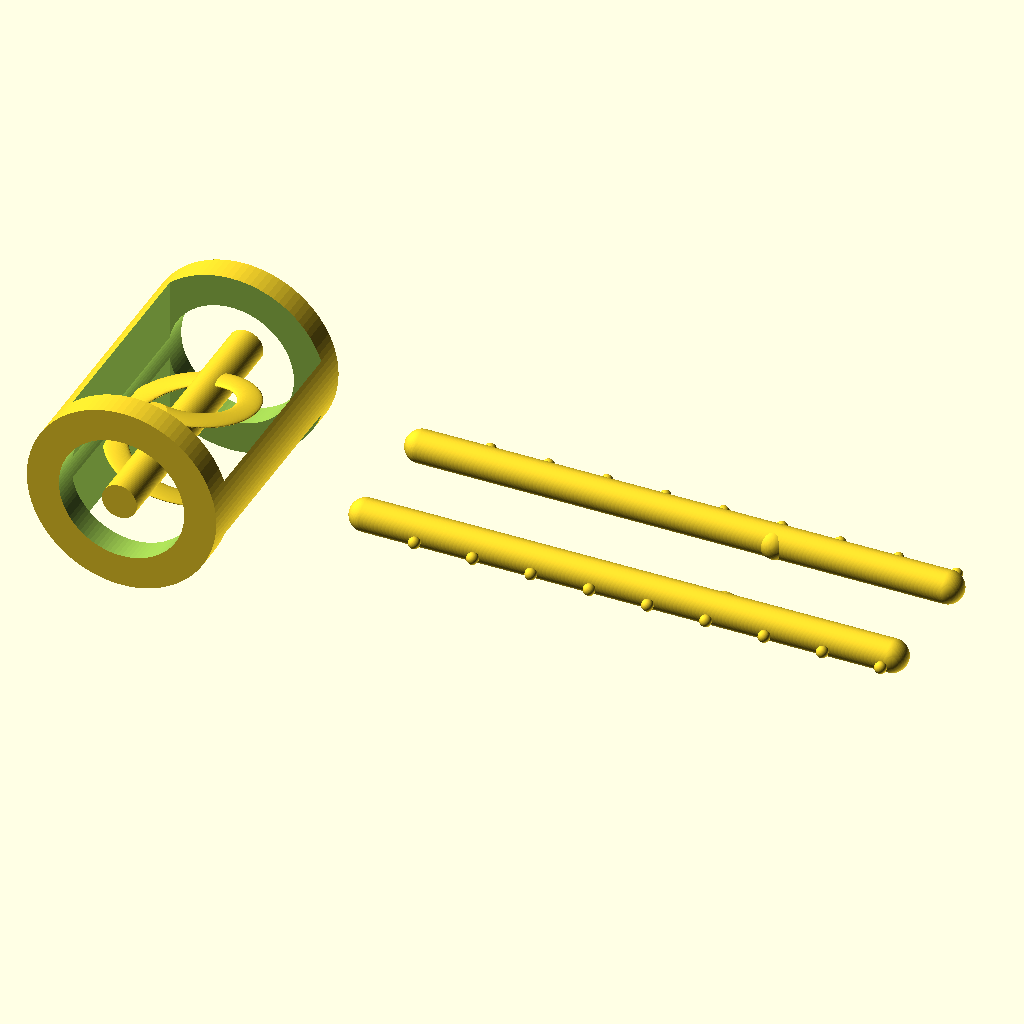
Cell 1: rendered with the file's own defaults.
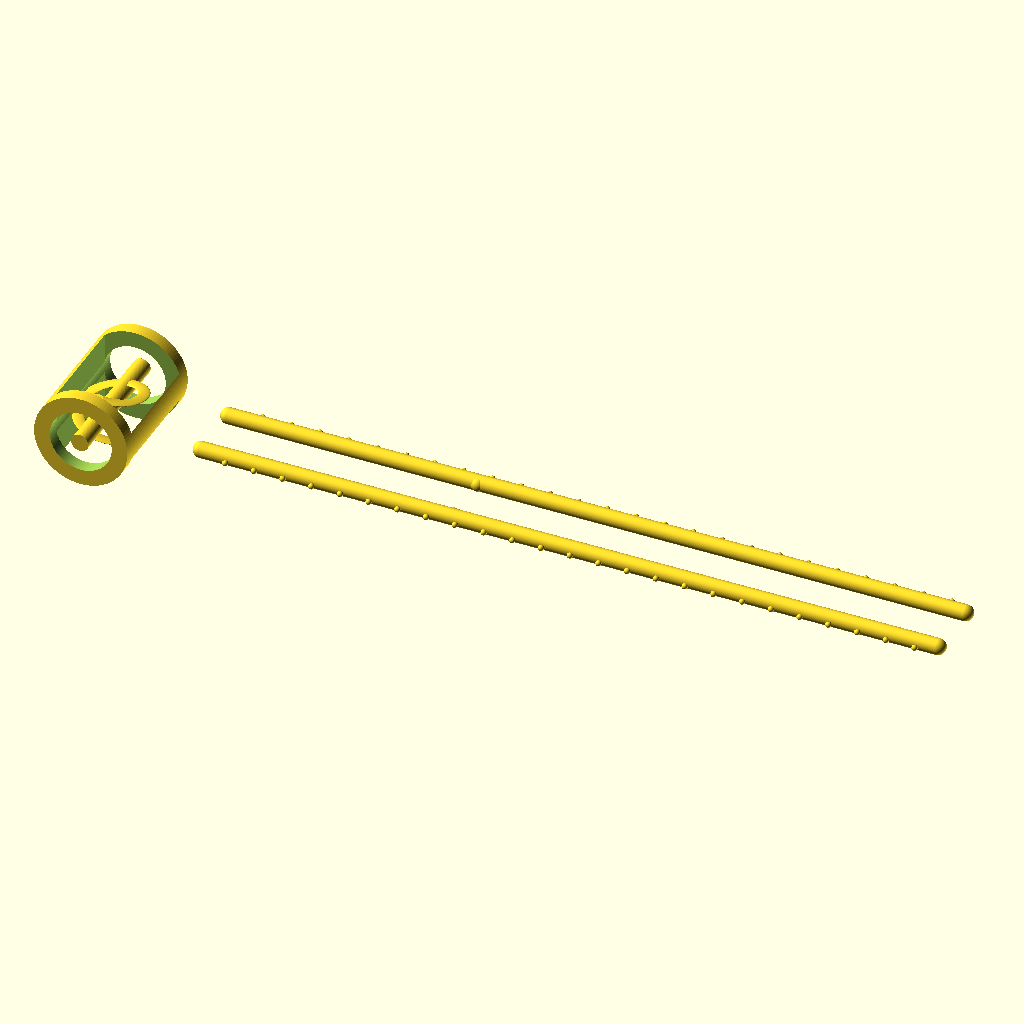
Cell 2: clip_len = 140 (everything else at default).
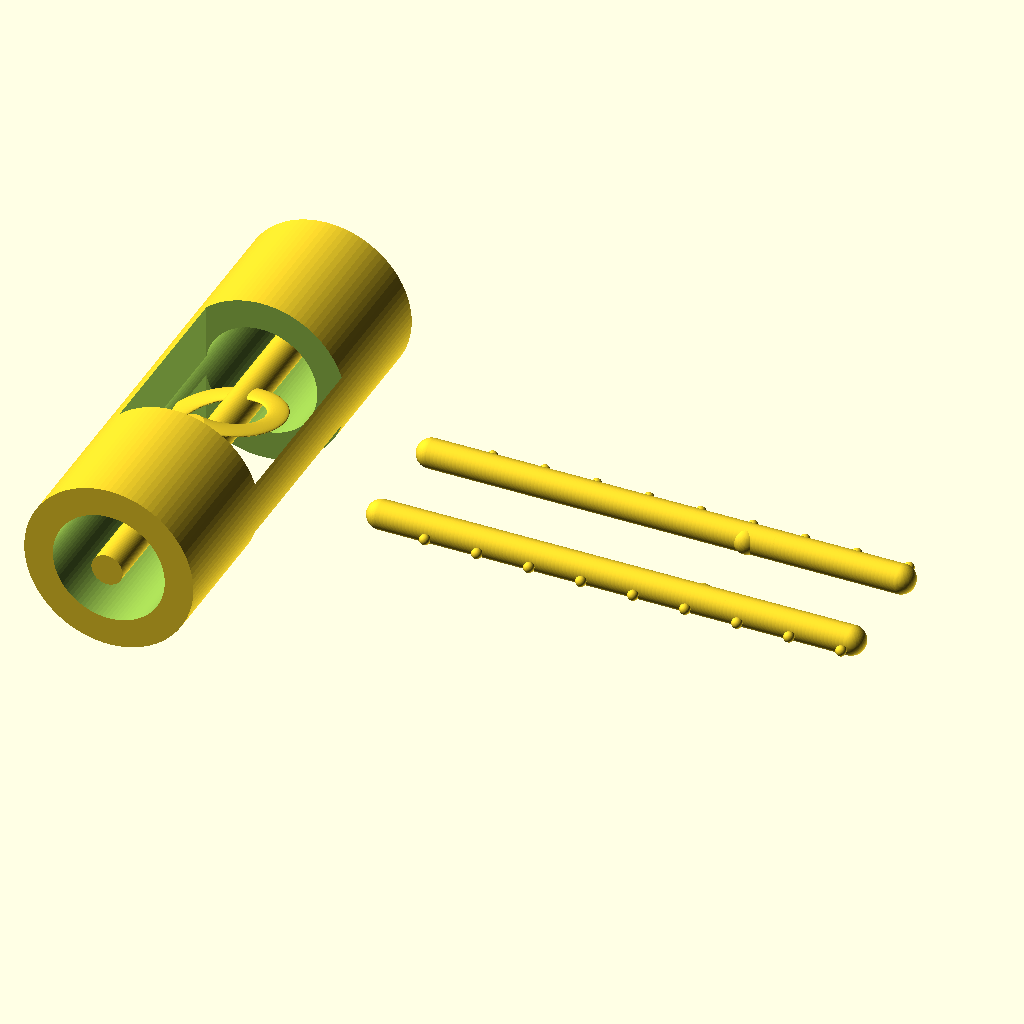
Cell 3 — clip_w set to 36, the other parameters unchanged.
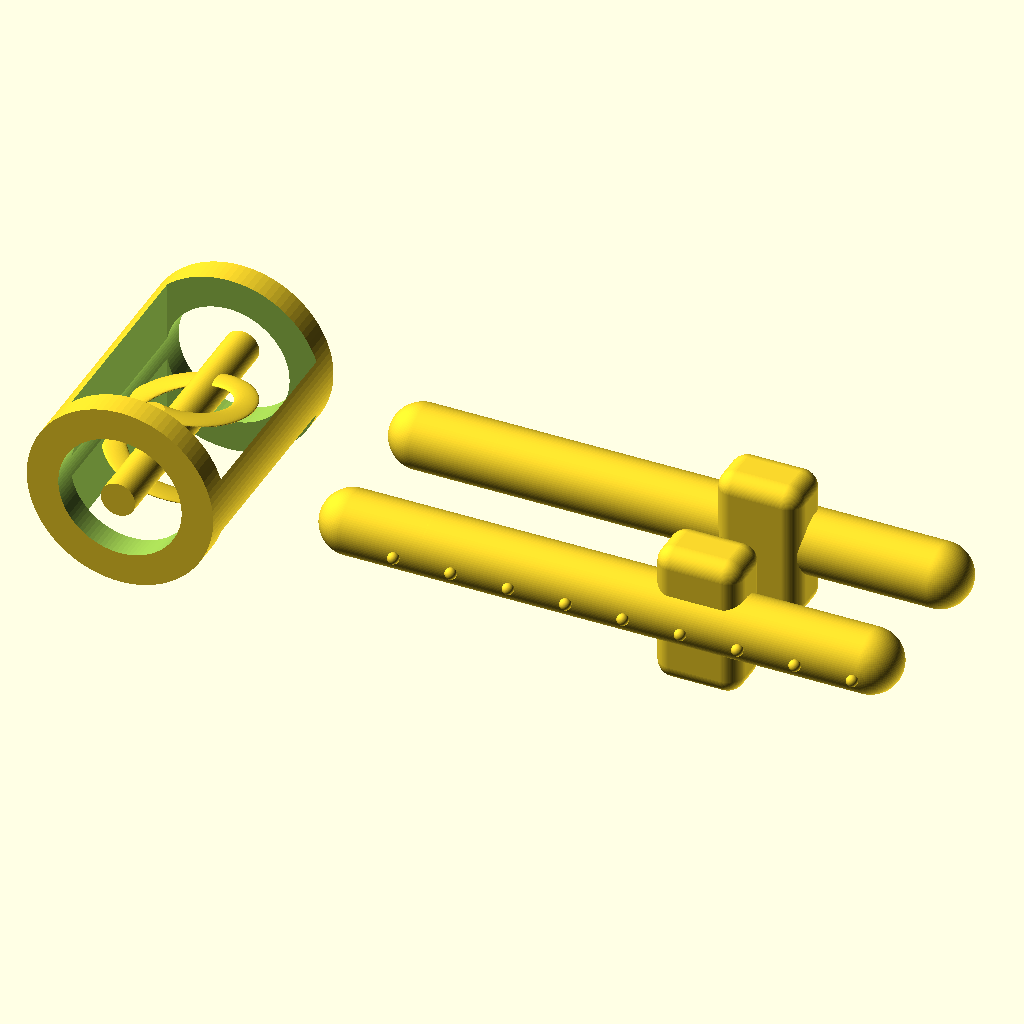
Cell 4 — clip_t set to 4.4, the other parameters unchanged.
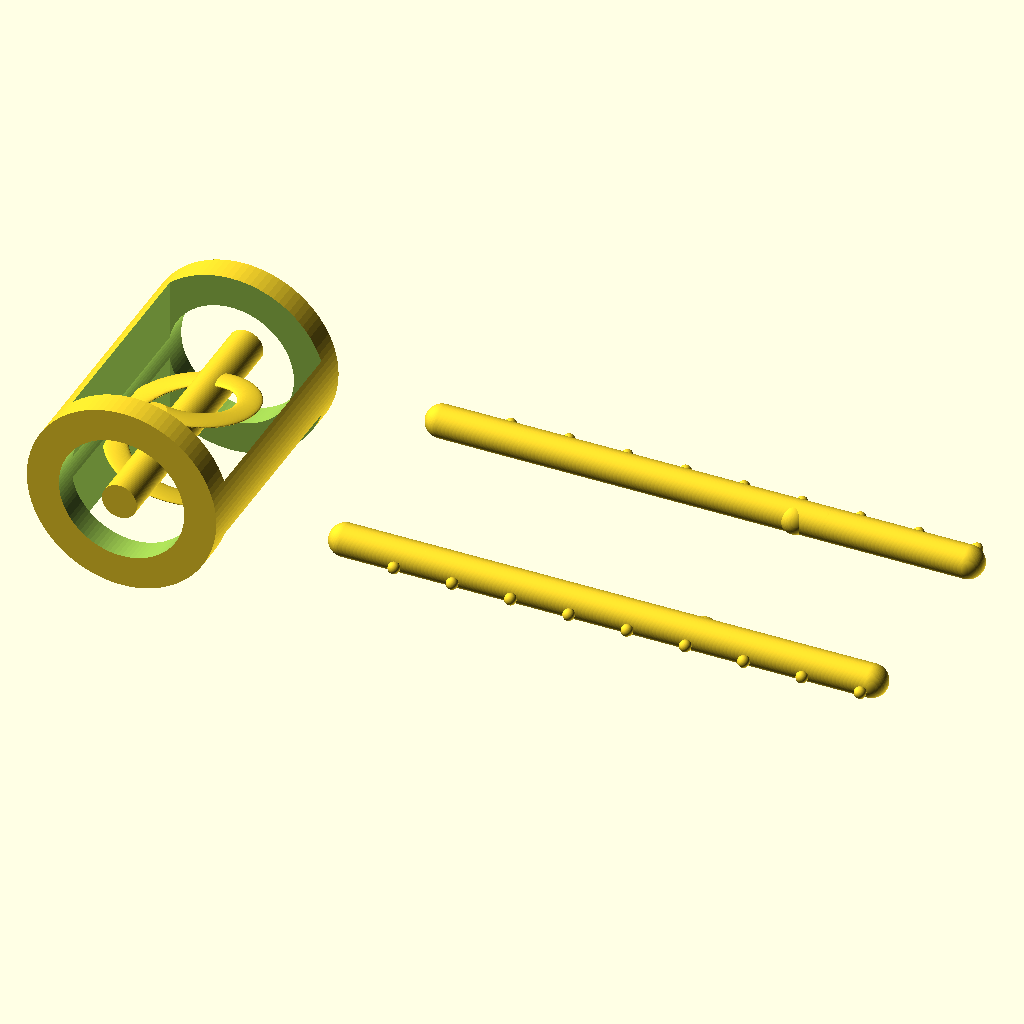
Cell 5: jaw_gap = 12 (everything else at default).
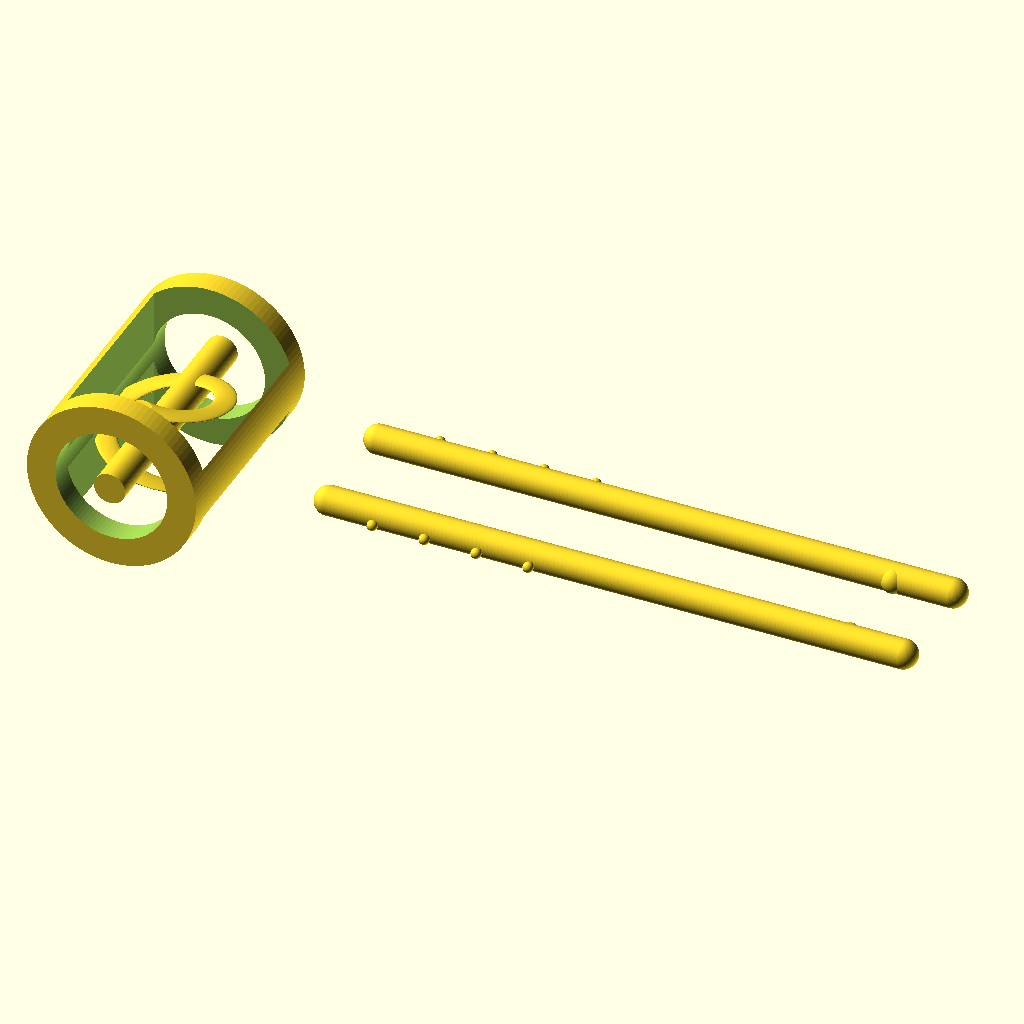
Cell 6 — jaw_len set to 44, the other parameters unchanged.
The same orthographic view direction (rotation 55°, 0°, 25°; colour scheme Cornfield) for every cell, with the view re-fitted per cell, so scale and position can differ between cells.
Source of the model, additional_study/matched_effort/results/direct_repair/scad/swiss_clip__UKPFS1008_10.scad:
$fn=96;

// Swiss-style spring clip (approximation)
// Units: mm

// ---------- Parameters ----------
clip_len = 70;
clip_w   = 18;
clip_t   = 2.2;

jaw_gap  = 6.0;     // opening between jaws at the tip
jaw_len  = 22;      // length of the jaw region
tip_round= 2.2;

hinge_r  = 6.5;     // outer radius of hinge loop
hinge_wall = 2.2;   // thickness of hinge loop wall
hinge_w  = clip_w;  // width of hinge loop

spring_r = 4.2;     // inner spring coil radius (visual/functional)
spring_turns = 1.25;
spring_pitch = 6.0; // along width (Z) for helix
spring_wire = 1.6;

handle_len = clip_len - jaw_len - 10;
handle_flare = 6;   // extra width at handle end
handle_round = 3;

rib_h = 0.8;
rib_pitch = 4.0;

// ---------- Helpers ----------
module rounded_box(size=[10,10,10], r=2){
    // size: [x,y,z]
    x=size[0]; y=size[1]; z=size[2];
    r2 = min(r, x/2, y/2, z/2);
    minkowski(){
        cube([x-2*r2, y-2*r2, z-2*r2], center=true);
        sphere(r=r2);
    }
}

module capsule2d(len=10, r=2){
    hull(){
        translate([-len/2,0]) circle(r=r);
        translate([ len/2,0]) circle(r=r);
    }
}

module jaw_half(sign=1){
    // sign=+1 upper, -1 lower
    // Build one arm with jaw and handle, anchored at hinge center.
    arm_th = clip_t;
    arm_w  = clip_w;

    // Arm centerline along +X, thickness along Y, width along Z
    // Offset in Y to create gap at tip
    y_off = sign*(jaw_gap/2 + arm_th/2);

    translate([0, y_off, 0]){
        union(){
            // Handle (slightly flared)
            // Use hull between two rounded boxes for a gentle taper
            hull(){
                translate([hinge_r+8, 0, 0])
                    rounded_box([handle_len*0.55, arm_th, arm_w], r=handle_round);
                translate([hinge_r+8+handle_len*0.95, 0, 0])
                    rounded_box([handle_len*0.35, arm_th, arm_w+handle_flare], r=handle_round);
            }

            // Jaw region (slimmer, rounded tip)
            hull(){
                translate([hinge_r+8+handle_len*0.15, 0, 0])
                    rounded_box([jaw_len*0.55, arm_th, arm_w], r=2.2);
                translate([hinge_r+8+handle_len*0.15 + jaw_len*0.95, 0, 0])
                    rounded_box([jaw_len*0.25, arm_th, arm_w*0.92], r=tip_round);
            }

            // Small inner tooth near tip for grip
            translate([hinge_r+8+handle_len*0.15 + jaw_len*0.85, -sign*(arm_th*0.15), 0])
                rotate([0,0,0])
                    rounded_box([6, arm_th*0.9, arm_w*0.55], r=1.2);

            // Ribs on outer face for grip (handle)
            for(x=[hinge_r+12 : rib_pitch : hinge_r+12+handle_len*0.9]){
                translate([x, sign*(arm_th/2 + rib_h/2), 0])
                    rounded_box([2.2, rib_h, arm_w*0.85], r=0.6);
            }
        }
    }
}

module hinge_loop(){
    // Hinge loop centered at origin, axis along Z (width direction)
    difference(){
        rotate([90,0,0])
            cylinder(h=hinge_w, r=hinge_r, center=true);
        rotate([90,0,0])
            cylinder(h=hinge_w+0.2, r=hinge_r-hinge_wall, center=true);

        // Slot to allow arms to pass (creates a "C" loop)
        translate([hinge_r*0.15, 0, 0])
            cube([hinge_r*1.6, hinge_r*2.2, hinge_w+0.4], center=true);
    }
}

module spring_coil(){
    // Decorative/functional torsion spring approximation around hinge
    // Helix along Z, centered at origin
    // Use linear_extrude with twist on a small circle offset from axis
    turns = spring_turns;
    height = spring_pitch * turns;

    translate([0,0,-height/2])
    linear_extrude(height=height, twist=turns*360, slices=ceil(80*turns), convexity=10)
        translate([spring_r,0,0])
            circle(r=spring_wire/2);
}

module swiss_clip(){
    union(){
        // Arms
        jaw_half(+1);
        jaw_half(-1);

        // Hinge loop
        hinge_loop();

        // Spring coil inside hinge
        // Slightly offset so it doesn't intersect too much with loop walls
        scale([1,1,1])
            spring_coil();

        // Small hinge pin (visual)
        rotate([90,0,0])
            cylinder(h=hinge_w+0.6, r=1.2, center=true);
    }
}

// ---------- Render ----------
swiss_clip();
Customizer parameters (derived from the source; name, type, default, range or options):
clip_len: number, default 70
clip_w: number, default 18
clip_t: number, default 2.2
jaw_gap: number, default 6
jaw_len: number, default 22
tip_round: number, default 2.2
hinge_r: number, default 6.5
hinge_wall: number, default 2.2
spring_r: number, default 4.2
spring_turns: number, default 1.25
spring_pitch: number, default 6
spring_wire: number, default 1.6
handle_flare: number, default 6
handle_round: number, default 3
rib_h: number, default 0.8
rib_pitch: number, default 4
